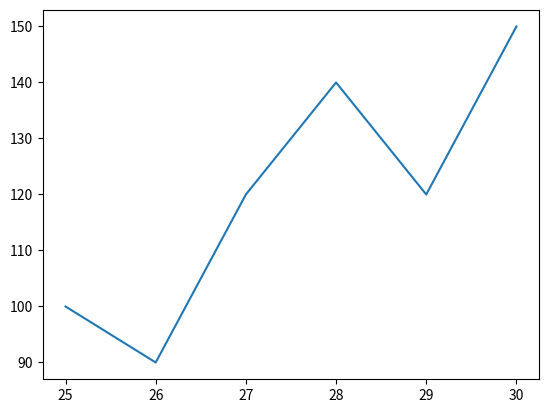

Here is the Python script that generated this plot:
from matplotlib import pyplot as plt
x = [25, 26, 27, 28, 29, 30]
y = [100, 90, 120, 140, 120, 150]
plt.plot(x,y)
plt.show()